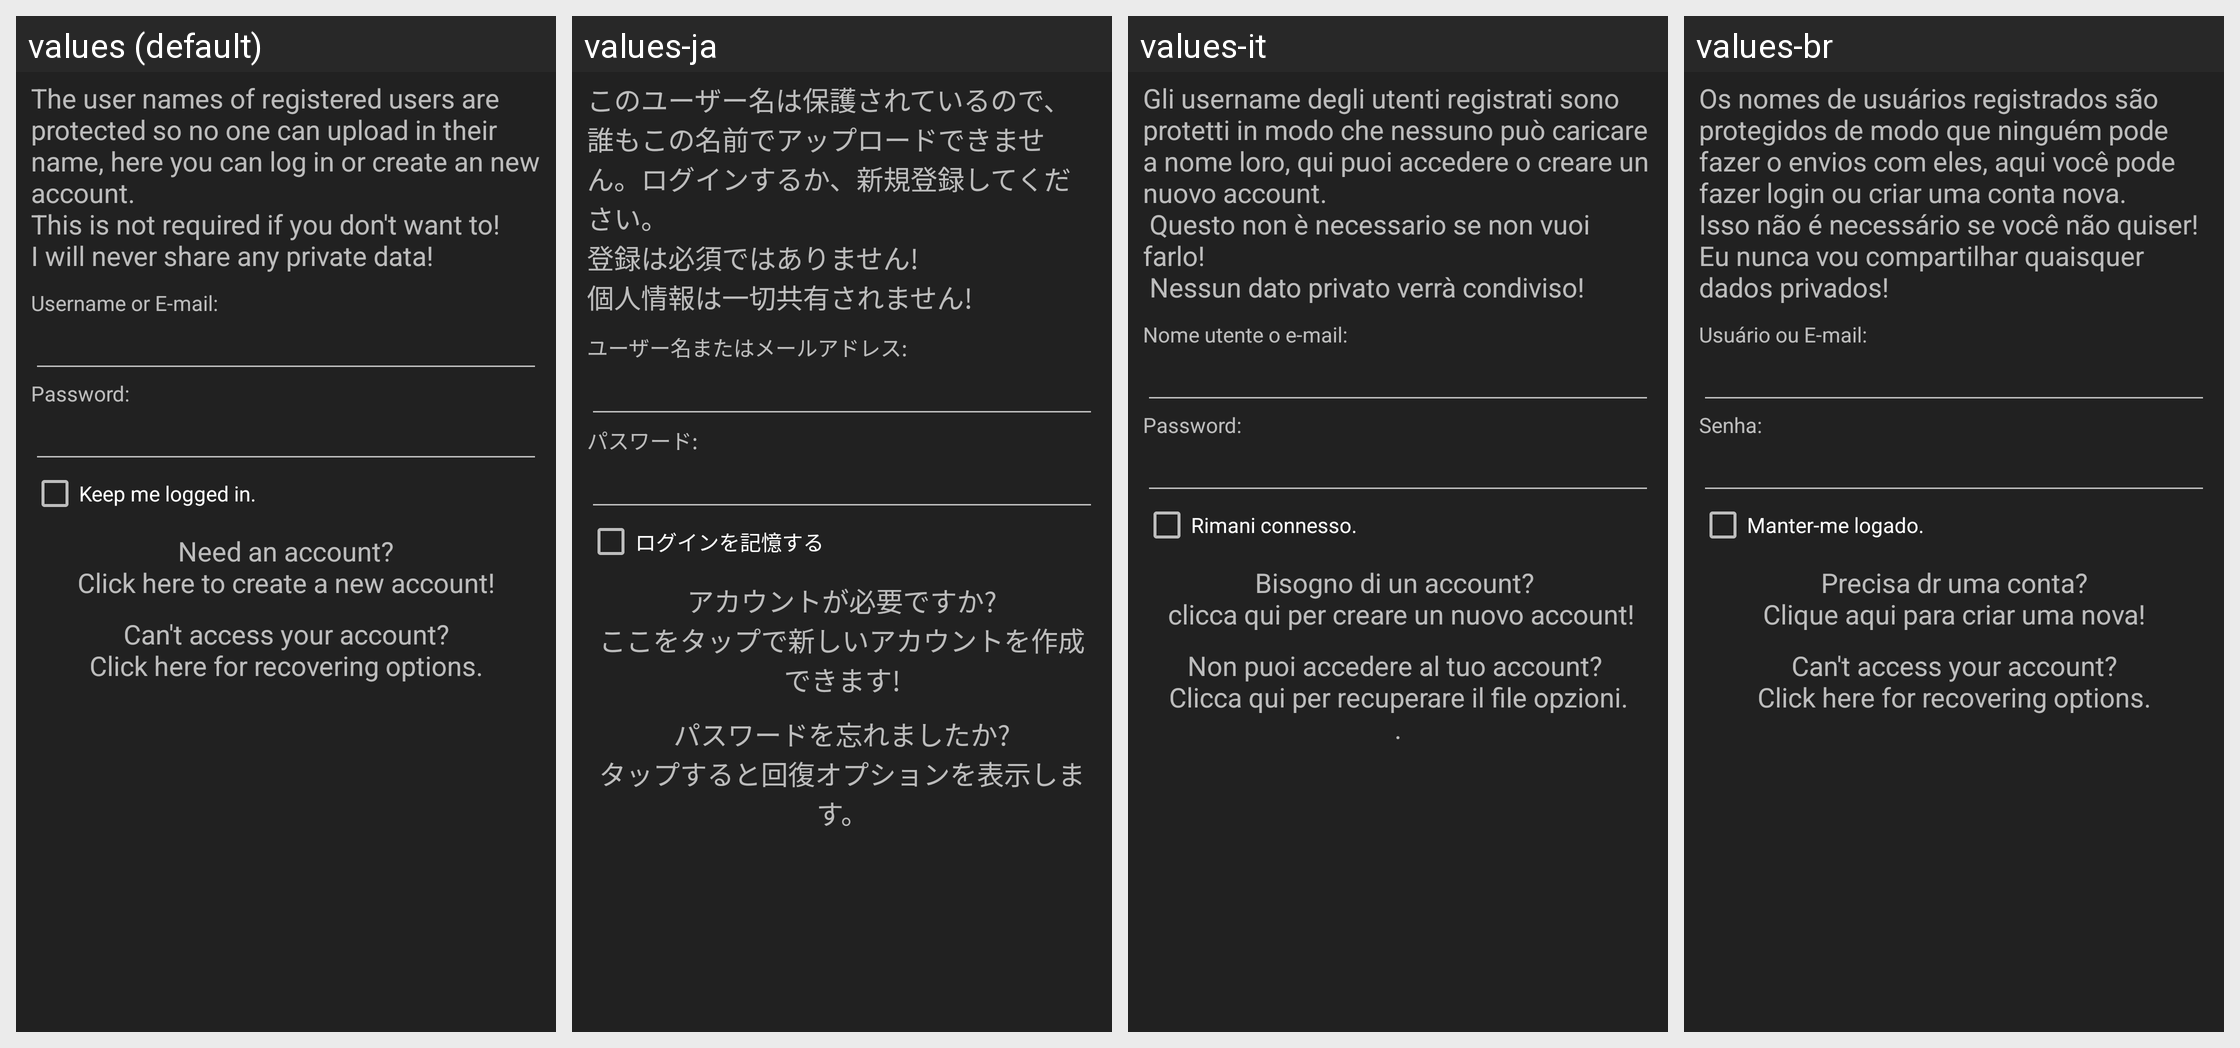

For this localized Android screen grid, give each drawn string resource with its value in every locale shown.
Android screen res/layout/activity_login.xml rendered under 4 locales, left to right: values (default), values-ja, values-it, values-br. Device: Nexus 5 (rendered at 1080×1920; each locale shown at half size, 540×960, under a caption strip naming it); theme ThemeBaseDark.
Other locales in the repository, not shown: values-ar-rSA, values-cs-rCZ, values-de, values-el-rGR, values-es-rMX, values-fr, values-in-rID, values-nl, values-pl, values-pt, values-pt-rBR, values-pt-rPT, values-ro, values-ru, values-tr.
Strings drawn on this screen, with the default value and each locale's value (text and hints the layout hard-codes, and strings that could not be matched under every locale, appear in the picture but are not listed):

login_Info
  values: The user names of registered users are protected so no one can upload in their name, here you can log in or create an new account.
      This is not required if you don't want to!
      I will never share any private data!
  values-ja: このユーザー名は保護されているので、誰もこの名前でアップロードできません。ログインするか、新規登録してください。
      登録は必須ではありません!
      個人情報は一切共有されません!
  values-it: Gli username degli utenti registrati sono protetti in modo che nessuno può caricare a nome loro, qui puoi accedere o creare un nuovo account.
       Questo non è necessario se non vuoi farlo! 
       Nessun dato privato verrà condiviso!
  values-br: Os nomes de usuários registrados são protegidos de modo que ninguém pode fazer o envios com eles, aqui você pode fazer login ou criar uma conta nova.
      Isso não é necessário se você não quiser!
      Eu nunca vou compartilhar quaisquer dados privados!

login_UsernameEmail
  values: Username or E-mail:
  values-ja: ユーザー名またはメールアドレス:
  values-it: Nome utente o e-mail:
  values-br: Usuário ou E-mail:

login_Password
  values: Password:
  values-ja: パスワード:
  values-it: Password:  [not translated; the default value is used]
  values-br: Senha:

login_KeepLogin
  values: Keep me logged in.
  values-ja: ログインを記憶する
  values-it: Rimani connesso.
  values-br: Manter-me logado.

login_Register
  values: Need an account?
      Click here to create a new account!
  values-ja: アカウントが必要ですか?
      ここをタップで新しいアカウントを作成できます!
  values-it: Bisogno di un account? 
       clicca qui per creare un nuovo account!
  values-br: Precisa dr uma conta?
      Clique aqui para criar uma nova!

login_RecoverAccount
  values: Can't access your account?
      Click here for recovering options.
  values-ja: パスワードを忘れましたか?
      タップすると回復オプションを表示します。
  values-it: Non puoi accedere al tuo account? 
      Clicca qui per recuperare il file opzioni.
      .
  values-br: Can't access your account?
      Click here for recovering options.  [not translated; the default value is used]
